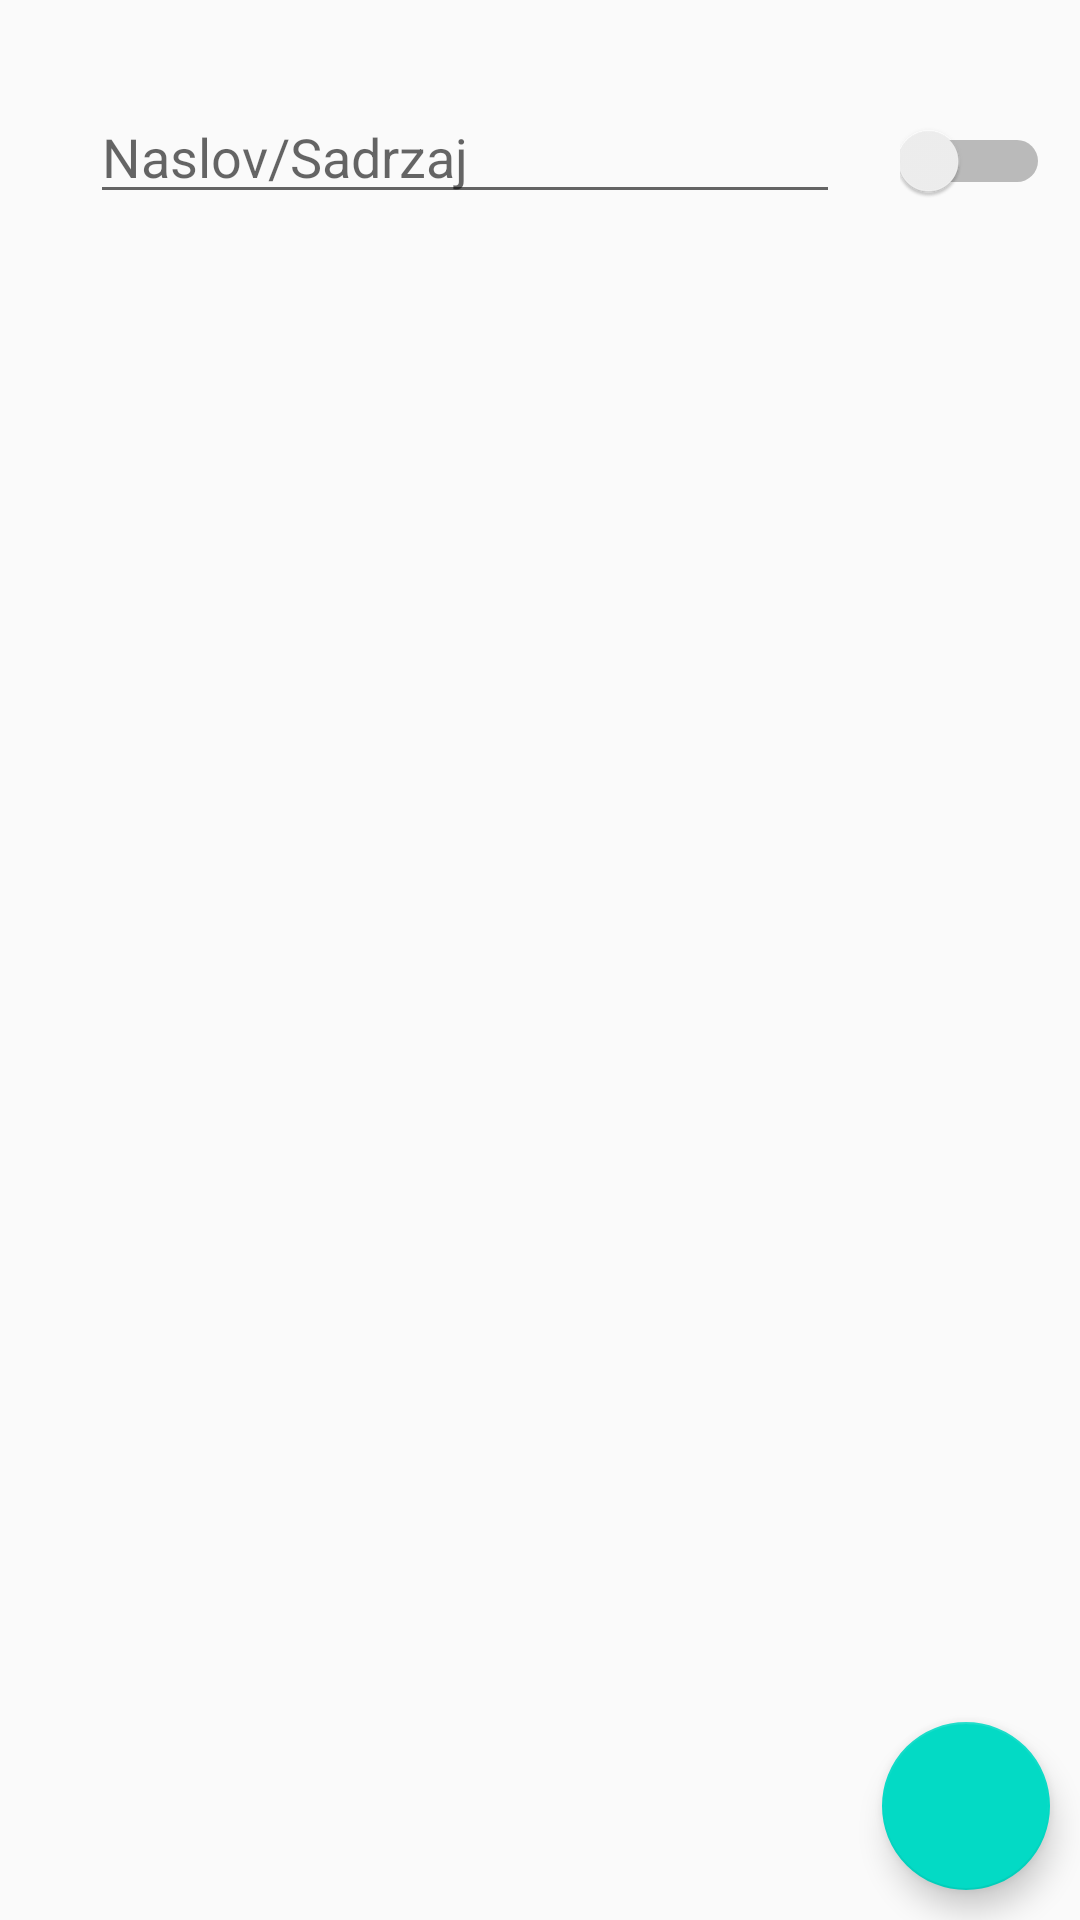

The Android layout XML behind this screen, and the referenced resources:
<!-- AndroidManifest.xml: application theme AppTheme -->
<!-- res/layout/fragment_beleske.xml -->
<?xml version="1.0" encoding="utf-8"?>
<androidx.constraintlayout.widget.ConstraintLayout xmlns:android="http://schemas.android.com/apk/res/android"
    android:layout_width="match_parent"
    android:layout_height="match_parent"
    android:id="@+id/fragmentBeleskeId"
    xmlns:app="http://schemas.android.com/apk/res-auto">

    <LinearLayout
        android:id = "@+id/layoutSearch"
        android:layout_width="match_parent"
        android:layout_height="100dp"
        android:orientation="horizontal"
        app:layout_constraintTop_toTopOf="parent"
        app:layout_constraintBottom_toTopOf="@id/rv_beleske"
        android:layout_margin="10dp"
        android:layout_marginTop="20dp">

        <EditText
            android:id="@+id/search_titleCo"
            android:layout_width="250dp"
            android:layout_height="wrap_content"
            android:hint="@string/pretraga_po_naslovu_sadrzaju"
            android:layout_margin="20dp" />

        <Switch
            android:id="@+id/switch_archive"
            android:layout_width="wrap_content"
            android:layout_height="wrap_content"
            android:switchMinWidth="48dp"
            android:layout_marginTop="20dp"/>

    </LinearLayout>

    <androidx.recyclerview.widget.RecyclerView
        android:id="@+id/rv_beleske"
        android:layout_width="0dp"
        android:layout_height="0dp"
        app:layout_constraintStart_toStartOf="parent"
        app:layout_constraintEnd_toEndOf="parent"
        app:layout_constraintTop_toBottomOf="@+id/layoutSearch"
        app:layout_constraintBottom_toBottomOf="parent"
        android:layout_marginBottom="40dp"
        />

    <ProgressBar
        android:id="@+id/loadingPb"
        android:layout_width="wrap_content"
        android:layout_height="wrap_content"
        app:layout_constraintTop_toTopOf="parent"
        app:layout_constraintBottom_toBottomOf="parent"
        app:layout_constraintStart_toStartOf="parent"
        app:layout_constraintEnd_toEndOf="parent"
        android:visibility="gone"/>

    <com.google.android.material.floatingactionbutton.FloatingActionButton
        android:id="@+id/btn_plus"
        android:src="@drawable/plus"
        android:layout_width="wrap_content"
        android:layout_height="wrap_content"
        app:layout_constraintBottom_toBottomOf="parent"
        app:layout_constraintEnd_toEndOf="parent"
        android:layout_margin="10dp"/>

</androidx.constraintlayout.widget.ConstraintLayout>
<!-- resources referenced by this layout -->
<resources>
  <string name="pretraga_po_naslovu_sadrzaju">Naslov/Sadrzaj</string>
  <style name="AppTheme" parent="Theme.AppCompat.Light.DarkActionBar">
          <item name="colorPrimary">@color/colorPrimary</item>
          <item name="colorPrimaryDark">@color/colorPrimaryDark</item>
          <item name="colorAccent">@color/colorAccent</item>
      </style>
  <!-- not gathered from this repository: default colours our renderer supplied (Android Studio template values) -->
  <color name="colorPrimary">#FF6200EE</color>
  <color name="colorPrimaryDark">#FF3700B3</color>
  <color name="colorAccent">#FF03DAC5</color>
</resources>
